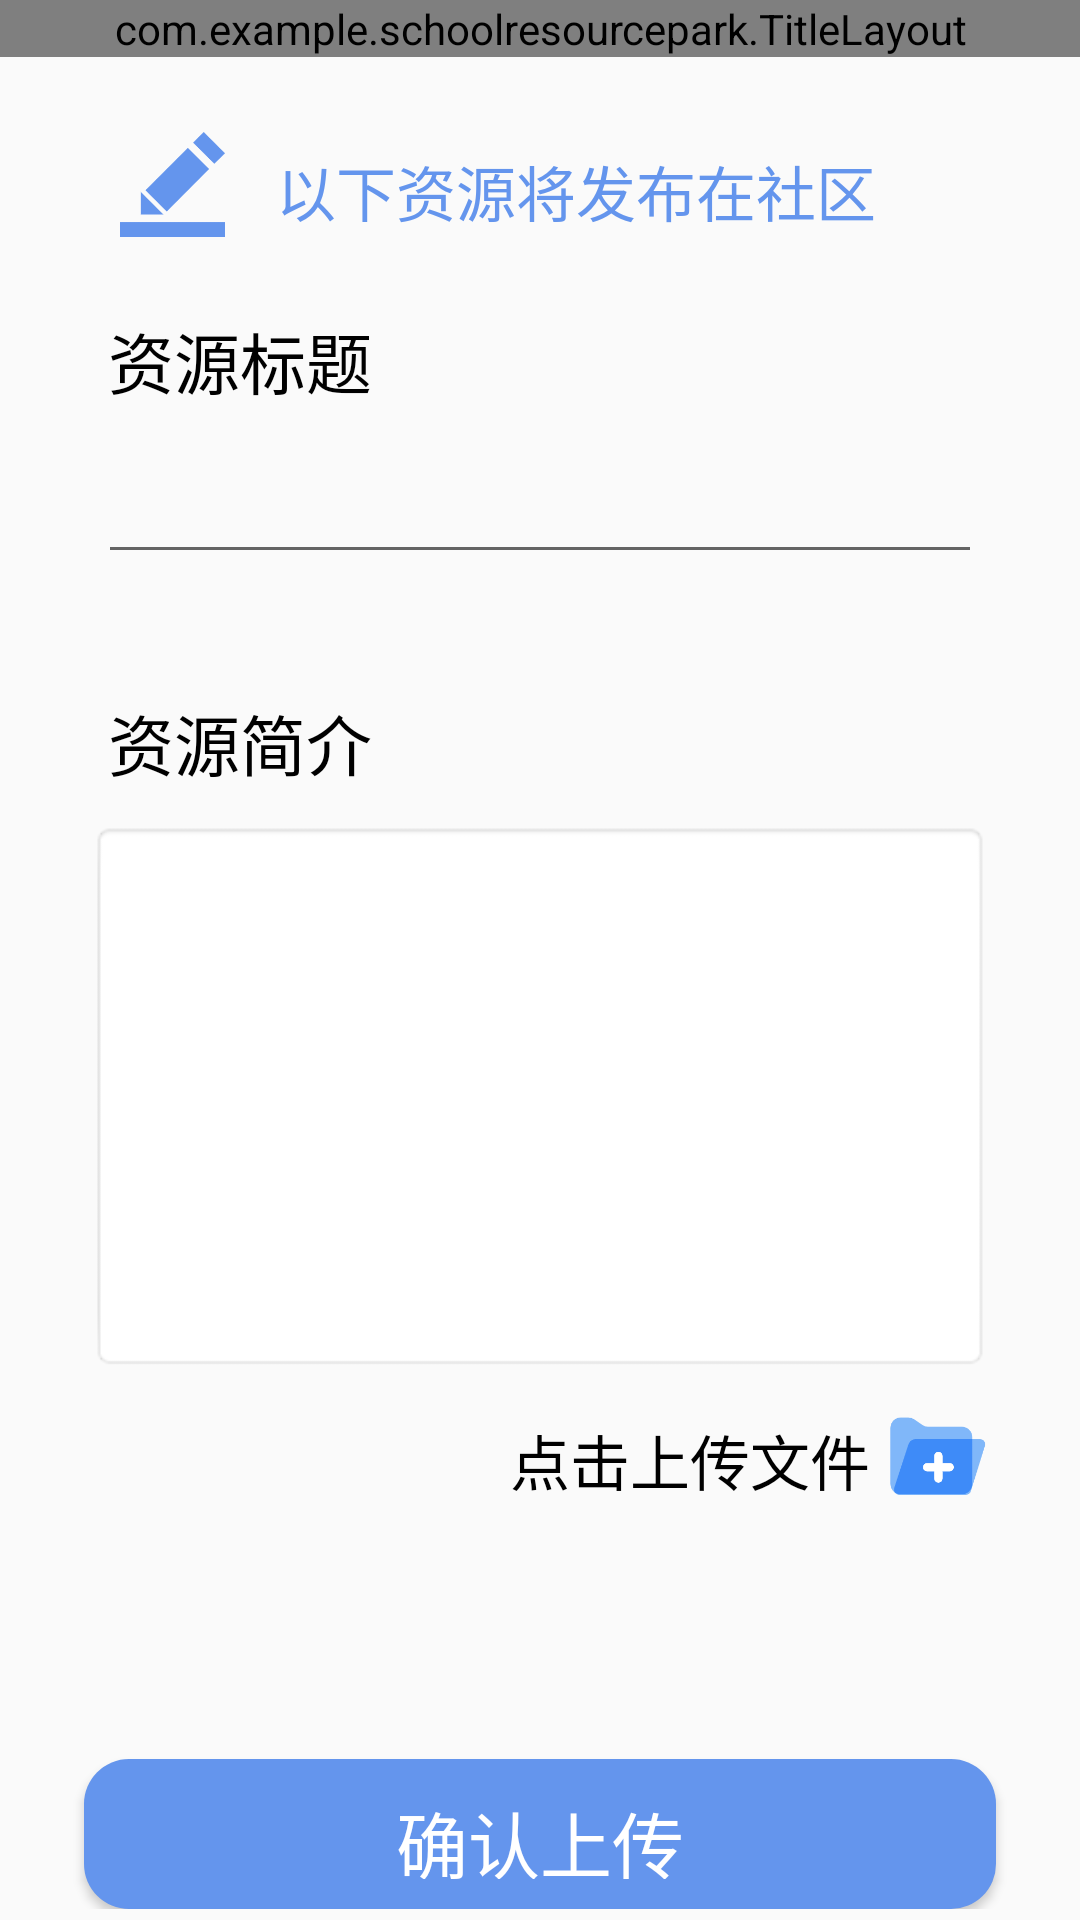

Android layout source for this screen:
<!-- AndroidManifest.xml: application theme Theme.SchoolResourcePark -->
<!-- res/layout/activity_upload_resources.xml -->
<?xml version="1.0" encoding="utf-8"?>
<LinearLayout xmlns:android="http://schemas.android.com/apk/res/android"
    xmlns:app="http://schemas.android.com/apk/res-auto"
    xmlns:tools="http://schemas.android.com/tools"
    android:layout_width="match_parent"
    android:layout_height="match_parent"
    android:orientation="vertical">

    <com.example.schoolresourcepark.TitleLayout
        android:layout_width="match_parent"
        android:layout_height="wrap_content"
        />

    <LinearLayout
        android:layout_width="match_parent"
        android:layout_height="match_parent"
        android:orientation="vertical"
        android:layout_marginLeft="10dp"
        android:layout_marginRight="10dp"
        >
        <LinearLayout
            android:layout_width="match_parent"
            android:layout_height="wrap_content"
            android:orientation="horizontal"
            android:layout_marginTop="25dp">

            <ImageView
                android:id="@+id/penLogo"
                android:layout_width="35dp"
                android:layout_height="35dp"
                android:layout_marginLeft="30dp"
                app:srcCompat="@drawable/pen" />

            <TextView
                android:id="@+id/textView4"
                android:layout_width="match_parent"
                android:layout_height="wrap_content"
                android:layout_marginLeft="17dp"
                android:layout_marginTop="5dp"
                android:text="以下资源将发布在社区"
                android:textColor="@color/main_blue"
                android:textSize="20sp" />

        </LinearLayout>

        <LinearLayout
            android:layout_width="match_parent"
            android:layout_height="wrap_content"
            android:orientation="horizontal"
            android:layout_marginTop="25dp">

            <TextView
                android:id="@+id/resourceTitle"
                android:layout_width="match_parent"
                android:layout_height="wrap_content"
                android:layout_marginLeft="26dp"
                android:text="资源标题"
                android:textColor="@color/black"
                android:textSize="22sp" />
        </LinearLayout>

        
        <EditText
            android:id="@+id/resourceTitleContext"
            android:layout_width="match_parent"
            android:layout_height="50dp"
            android:layout_marginLeft="11pt"
            android:layout_marginRight="11pt"
            android:textColor="#000000"
            android:textColorHint="#bcbcbc"
            android:textSize="18sp"
            android:layout_marginTop="5dp"
            android:layout_gravity="center"/>

        <LinearLayout
            android:layout_width="match_parent"
            android:layout_height="wrap_content"
            android:orientation="horizontal"
            android:layout_marginTop="40dp">

            <TextView
                android:id="@+id/resourceInfo"
                android:layout_width="match_parent"
                android:layout_height="wrap_content"
                android:layout_marginLeft="26dp"
                android:layout_marginBottom="10dp"
                android:text="资源简介"
                android:textColor="@color/black"
                android:textSize="22sp" />
        </LinearLayout>


        <EditText
            android:id="@+id/add_REScontent"
            android:layout_width="fill_parent"
            android:layout_height="wrap_content"
            android:enabled="true"
            android:gravity="top"
            android:inputType="textMultiLine"
            android:layout_marginLeft="20dp"
            android:layout_marginRight="20dp"
            android:minLines="8"
            android:maxLines="13"
            android:scrollbars="vertical"
            android:background="@android:drawable/editbox_background"
            >
        </EditText>

        <LinearLayout
            android:id="@+id/chooseTOupload"
            android:layout_width="wrap_content"
            android:layout_height="50dp"
            android:orientation="horizontal"
            android:layout_gravity="right"
            android:layout_marginRight="20dp">
            <TextView
                android:id="@+id/textView5"
                android:layout_width="wrap_content"
                android:layout_height="wrap_content"
                android:layout_marginTop="15dp"
                android:text="点击上传文件"
                android:textColor="@color/black"
                android:textSize="20sp" />

            <ImageView
                android:id="@+id/uploadLogo"
                android:layout_width="35dp"
                android:layout_height="35dp"
                android:layout_marginLeft="5dp"
                android:layout_marginTop="11dp"
                app:srcCompat="@drawable/upload" />
        </LinearLayout>

        <LinearLayout
            android:layout_width="match_parent"
            android:layout_height="wrap_content"
            android:orientation="horizontal"
            android:layout_marginTop="25dp">

            <TextView
                android:id="@+id/fileName"
                android:layout_width="match_parent"
                android:layout_height="wrap_content"
                android:layout_marginLeft="26dp"
                android:textColor="@color/black"
                android:textSize="18sp" />
        </LinearLayout>

        <LinearLayout
            android:layout_width="match_parent"
            android:layout_height="wrap_content"
            android:orientation="horizontal">

            <Button
                android:id="@+id/bt_uploadResource"
                android:layout_width="match_parent"
                android:layout_height="50dp"
                android:layout_marginLeft="18dp"
                android:layout_marginTop="30dp"
                android:layout_marginRight="18dp"
                android:text="确认上传"
                android:textColor="@color/white"
                android:background="@drawable/btn_shape"
                android:textSize="24sp" />

        </LinearLayout>

    </LinearLayout>


</LinearLayout>
<!-- resources referenced by this layout -->
<resources>
  <color name="black">#FF000000</color>
  <color name="main_blue">#6495ED</color>
  <color name="white">#FFFFFFFF</color>
  <!-- drawable btn_shape (drawable) -->
  <?xml version="1.0" encoding="utf-8"?>
  <selector xmlns:android="http://schemas.android.com/apk/res/android">
  
  
      <item android:state_pressed="false">
          <shape xmlns:android="http://schemas.android.com/apk/res/android"
              android:shape="rectangle" >
  
          
              <solid android:color="@color/main_blue" />
  
              
              
              <corners android:radius="15dip" />
  
              
              <padding
                  android:bottom="10dp"
                  android:left="10dp"
                  android:right="10dp"
                  android:top="10dp" />
  
          </shape>
      </item>
  
  <item android:state_pressed="true"> 
      <shape xmlns:android="http://schemas.android.com/apk/res/android"
          android:shape="rectangle" >
  
          
          <solid android:color="@color/click_blue" />
  
          
          
          <corners android:radius="15dip" />
  
          
          <padding
              android:bottom="10dp"
              android:left="10dp"
              android:right="10dp"
              android:top="10dp" />
  
      </shape>
  </item>
  
  </selector>
  <!-- drawable pen: png bitmap (drawable-v24, 4143 bytes) -->
  <!-- drawable upload: png bitmap (drawable-v24, 5357 bytes) -->
  <style name="Theme.SchoolResourcePark" parent="Theme.MaterialComponents.DayNight.DarkActionBar.Bridge">
          
          <item name="colorPrimary">@color/main_blue</item>
          <item name="colorPrimaryVariant">@color/main_blue</item>
          <item name="colorOnPrimary">@color/white</item>
          
          <item name="colorSecondary">@color/teal_200</item>
          <item name="colorSecondaryVariant">@color/teal_700</item>
          <item name="colorOnSecondary">@color/black</item>
          
          <item name="android:statusBarColor" tools:targetApi="l">?attr/colorPrimaryVariant</item>
          
      </style>
  <color name="click_blue">#0066ff</color>
  <color name="teal_200">#FF03DAC5</color>
  <color name="teal_700">#FF018786</color>
</resources>
